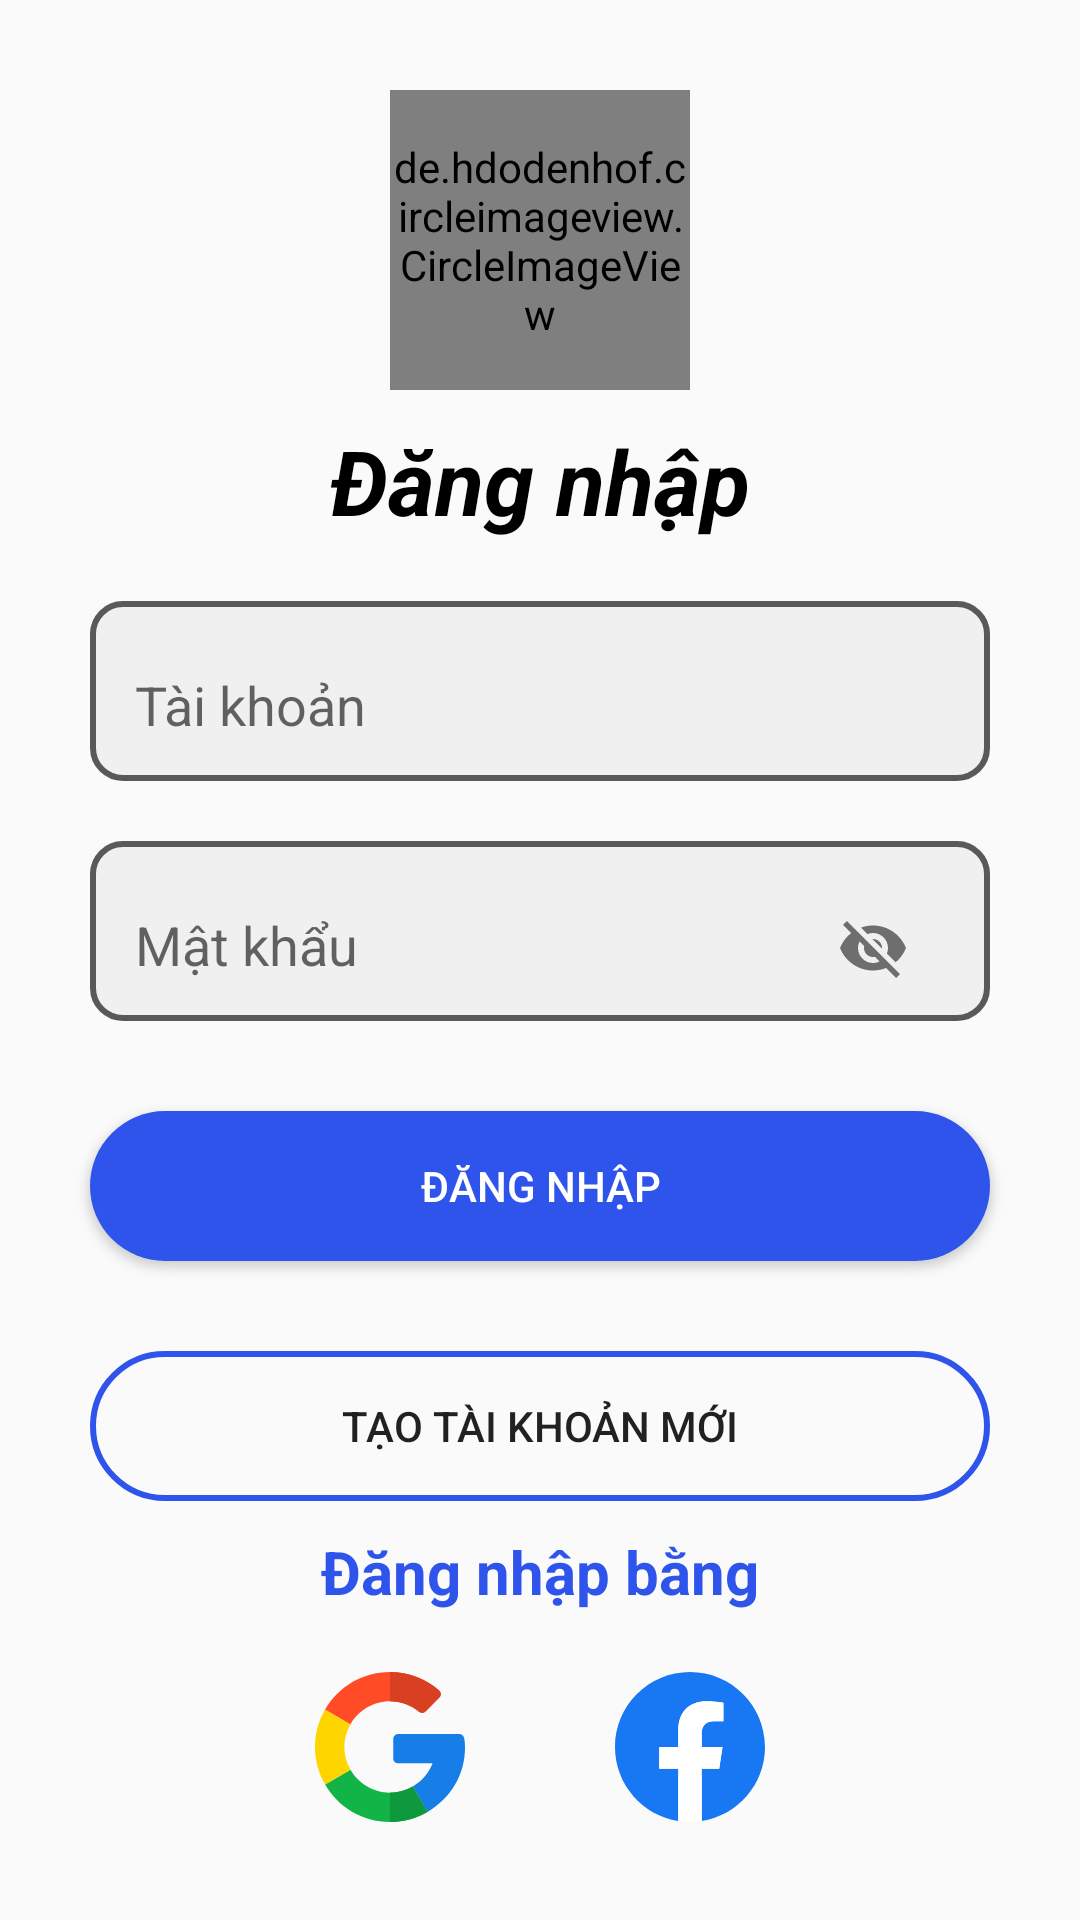

Here is an Android app screen rendered from its layout file. Give the layout XML and the strings, colors and styles it references.
<!-- AndroidManifest.xml: application theme Theme.KTMedia -->
<!-- res/layout/activity_login.xml -->
<?xml version="1.0" encoding="utf-8"?>
<androidx.constraintlayout.widget.ConstraintLayout xmlns:android="http://schemas.android.com/apk/res/android"
    xmlns:app="http://schemas.android.com/apk/res-auto"
    xmlns:tools="http://schemas.android.com/tools"
    android:layout_width="match_parent"
    android:layout_height="match_parent"
    tools:context=".ui.login.LoginActivity">

    <de.hdodenhof.circleimageview.CircleImageView
        android:id="@+id/cir_iv_logo_la"
        android:layout_width="100dp"
        android:layout_height="100dp"
        android:layout_marginTop="30dp"
        android:src="@drawable/logo_app_40"
        app:layout_constraintEnd_toEndOf="parent"
        app:layout_constraintStart_toStartOf="parent"
        app:layout_constraintTop_toTopOf="parent" />

    <TextView
        android:id="@+id/tv_title_la"
        android:layout_width="wrap_content"
        android:layout_height="wrap_content"
        android:layout_marginTop="10dp"
        android:gravity="center_horizontal"
        android:text="@string/login"
        android:textColor="@color/black"
        android:textSize="30sp"
        android:textStyle="italic|bold"
        app:layout_constraintEnd_toEndOf="parent"
        app:layout_constraintStart_toStartOf="parent"
        app:layout_constraintTop_toBottomOf="@id/cir_iv_logo_la" />

    <LinearLayout
        android:id="@+id/linear_1_la"
        android:layout_width="300dp"
        android:layout_height="60dp"
        android:layout_marginTop="20dp"
        android:background="@drawable/bg_et"
        android:gravity="center"
        app:layout_constraintEnd_toEndOf="parent"
        app:layout_constraintStart_toStartOf="parent"
        app:layout_constraintTop_toBottomOf="@id/tv_title_la">

        <com.google.android.material.textfield.TextInputLayout
            android:layout_width="270dp"
            android:layout_height="50dp"
            app:endIconMode="clear_text">

            <EditText
                android:id="@+id/et_email_la"
                android:layout_width="match_parent"
                android:layout_height="match_parent"
                android:background="@null"
                android:hint="@string/username" />
        </com.google.android.material.textfield.TextInputLayout>
    </LinearLayout>


    <LinearLayout
        android:id="@+id/linear_2_la"
        android:layout_width="300dp"
        android:layout_height="60dp"
        android:layout_marginTop="20dp"
        android:background="@drawable/bg_et"
        android:gravity="center"
        app:layout_constraintEnd_toEndOf="parent"
        app:layout_constraintStart_toStartOf="parent"
        app:layout_constraintTop_toBottomOf="@id/linear_1_la">

        <com.google.android.material.textfield.TextInputLayout
            android:layout_width="270dp"
            android:layout_height="50dp"
            app:endIconMode="password_toggle">

            <EditText
                android:id="@+id/et_password_la"
                android:layout_width="match_parent"
                android:layout_height="match_parent"
                android:layout_gravity="center_horizontal"
                android:background="@null"
                android:hint="@string/password" />
        </com.google.android.material.textfield.TextInputLayout>
    </LinearLayout>


    <Button
        android:id="@+id/btn_login_la"
        android:layout_width="300dp"
        android:layout_height="50dp"
        android:layout_marginTop="30dp"
        android:background="@drawable/bg_btn_filter"
        android:text="@string/login"
        android:textColor="@color/white"
        app:layout_constraintEnd_toEndOf="parent"
        app:layout_constraintStart_toStartOf="parent"
        app:layout_constraintTop_toBottomOf="@id/linear_2_la" />

    <Button
        android:id="@+id/btn_register_la"
        android:layout_width="300dp"
        android:layout_height="50dp"
        android:layout_marginTop="30dp"
        android:background="@drawable/bg_btn_outline"
        android:text="@string/create_account"
        app:layout_constraintEnd_toEndOf="parent"
        app:layout_constraintStart_toStartOf="parent"
        app:layout_constraintTop_toBottomOf="@id/btn_login_la" />

    <TextView
        android:id="@+id/tv_title_other_la"
        android:layout_width="wrap_content"
        android:layout_height="wrap_content"
        android:layout_marginTop="10dp"
        android:gravity="center_horizontal"
        android:text="@string/login_other"
        android:textColor="@color/geek_blue_6"
        android:textSize="20sp"
        android:textStyle="bold"
        app:layout_constraintEnd_toEndOf="parent"
        app:layout_constraintStart_toStartOf="parent"
        app:layout_constraintTop_toBottomOf="@id/btn_register_la" />

    <LinearLayout
        android:layout_width="wrap_content"
        android:layout_height="wrap_content"
        android:layout_marginTop="20dp"
        android:orientation="horizontal"
        app:layout_constraintEnd_toEndOf="parent"
        app:layout_constraintStart_toStartOf="parent"
        app:layout_constraintTop_toBottomOf="@id/tv_title_other_la">

        <ImageView
            android:id="@+id/iv_google"
            android:layout_width="50dp"
            android:layout_height="50dp"
            android:layout_marginEnd="50dp"
            android:src="@drawable/ic_google_40" />

        <ImageView
            android:id="@+id/iv_facebook"
            android:layout_width="50dp"
            android:layout_height="50dp"
            android:src="@drawable/ic_facebook_40" />
    </LinearLayout>

</androidx.constraintlayout.widget.ConstraintLayout>
<!-- resources referenced by this layout -->
<resources>
  <color name="black">#FF000000</color>
  <color name="geek_blue_6">#2f54eb</color>
  <color name="white">#FFFFFFFF</color>
  <!-- drawable bg_btn_filter (drawable) -->
  <?xml version="1.0" encoding="utf-8"?>
  <shape xmlns:android="http://schemas.android.com/apk/res/android">
      <corners android:radius="35dp" />
      <solid android:color="@color/geek_blue_6"/>
  </shape>
  <!-- drawable bg_btn_outline (drawable) -->
  <?xml version="1.0" encoding="utf-8"?>
  <shape xmlns:android="http://schemas.android.com/apk/res/android">
      <corners android:radius="35dp" />
      <stroke
          android:width="2dp"
          android:color="@color/geek_blue_6" />
  </shape>
  <!-- drawable bg_et (drawable) -->
  <?xml version="1.0" encoding="utf-8"?>
  <shape xmlns:android="http://schemas.android.com/apk/res/android">
      <corners android:radius="10dp"/>
      <solid android:color="@color/gray_4"/>
      <stroke
          android:width="2dp"
          android:color="@color/gray_8" />
  </shape>
  <!-- drawable ic_facebook_40 (drawable) -->
  <vector android:height="40dp" android:viewportHeight="512"
      android:viewportWidth="512" android:width="40dp" xmlns:android="http://schemas.android.com/apk/res/android">
      <path android:fillColor="#1877f2" android:pathData="M512,256c0,127.78 -93.62,233.69 -216,252.89V330h59.65L367,256h-71v-48.02c0,-20.25 9.92,-39.98 41.72,-39.98H370v-63s-29.3,-5 -57.31,-5c-58.47,0 -96.69,35.44 -96.69,99.6V256h-65v74h65v178.89C93.62,489.69 0,383.78 0,256 0,114.62 114.62,0 256,0s256,114.62 256,256z"/>
      <path android:fillColor="#ffffff" android:pathData="M355.65,330 L367,256h-71v-48.02c0,-20.25 9.92,-39.98 41.72,-39.98H370v-63s-29.3,-5 -57.31,-5C254.22,100 216,135.44 216,199.6V256h-65v74h65v178.89c13.03,2.05 26.39,3.11 40,3.11s26.97,-1.07 40,-3.11V330z"/>
  </vector>
  <!-- drawable ic_google_40 (drawable) -->
  <vector android:height="40dp" android:viewportHeight="512"
      android:viewportWidth="512" android:width="40dp" xmlns:android="http://schemas.android.com/apk/res/android">
      <path android:fillColor="#167ee6" android:pathData="m492.67,211.49 l-208.84,-0.01c-9.22,0 -16.7,7.47 -16.7,16.7v66.71c0,9.22 7.47,16.7 16.7,16.7h117.61c-12.88,33.42 -36.91,61.41 -67.58,79.19L384,477.59c80.44,-46.52 128,-128.15 128,-219.53 0,-13.01 -0.96,-22.31 -2.88,-32.78 -1.46,-7.96 -8.37,-13.78 -16.45,-13.78z"/>
      <path android:fillColor="#12b347" android:pathData="M256,411.83c-57.55,0 -107.8,-31.45 -134.78,-77.98l-86.81,50.03C78.59,460.44 161.34,512 256,512c46.44,0 90.25,-12.5 128,-34.29v-0.12l-50.15,-86.81c-22.94,13.3 -49.48,21.05 -77.85,21.05z"/>
      <path android:fillColor="#0f993e" android:pathData="M384,477.71v-0.12l-50.15,-86.81c-22.94,13.3 -49.48,21.05 -77.85,21.05V512c46.44,0 90.26,-12.5 128,-34.29z"/>
      <path android:fillColor="#ffd500" android:pathData="M100.17,256c0,-28.37 7.74,-54.91 21.04,-77.85l-86.81,-50.03C12.5,165.75 0,209.44 0,256s12.5,90.25 34.41,127.88l86.81,-50.03c-13.3,-22.94 -21.04,-49.48 -21.04,-77.85z"/>
      <path android:fillColor="#ff4b26" android:pathData="M256,100.17c37.53,0 72,13.34 98.93,35.52 6.64,5.47 16.3,5.08 22.38,-1.01l47.27,-47.27c6.9,-6.9 6.41,-18.2 -0.96,-24.6C378.51,23.67 319.81,0 256,0 161.34,0 78.59,51.56 34.41,128.12l86.81,50.03c26.99,-46.53 77.23,-77.98 134.78,-77.98z"/>
      <path android:fillColor="#d93f21" android:pathData="M354.93,135.69c6.64,5.47 16.3,5.08 22.38,-1.01l47.27,-47.27c6.9,-6.9 6.41,-18.2 -0.96,-24.6C378.51,23.67 319.81,0 256,0v100.17c37.53,0 72,13.34 98.93,35.52z"/>
  </vector>
  <string name="create_account">Tạo tài khoản mới</string>
  <string name="login">Đăng nhập</string>
  <string name="login_other">Đăng nhập bằng</string>
  <string name="password">Mật khẩu</string>
  <string name="username">Tài khoản</string>
  <style name="Theme.KTMedia" parent="Base.Theme.KTMedia" />
  <color name="gray_4">#f0f0f0</color>
  <color name="gray_8">#595959</color>
  <style name="Base.Theme.KTMedia" parent="Theme.AppCompat.Light.NoActionBar">
          
          
      </style>
</resources>
